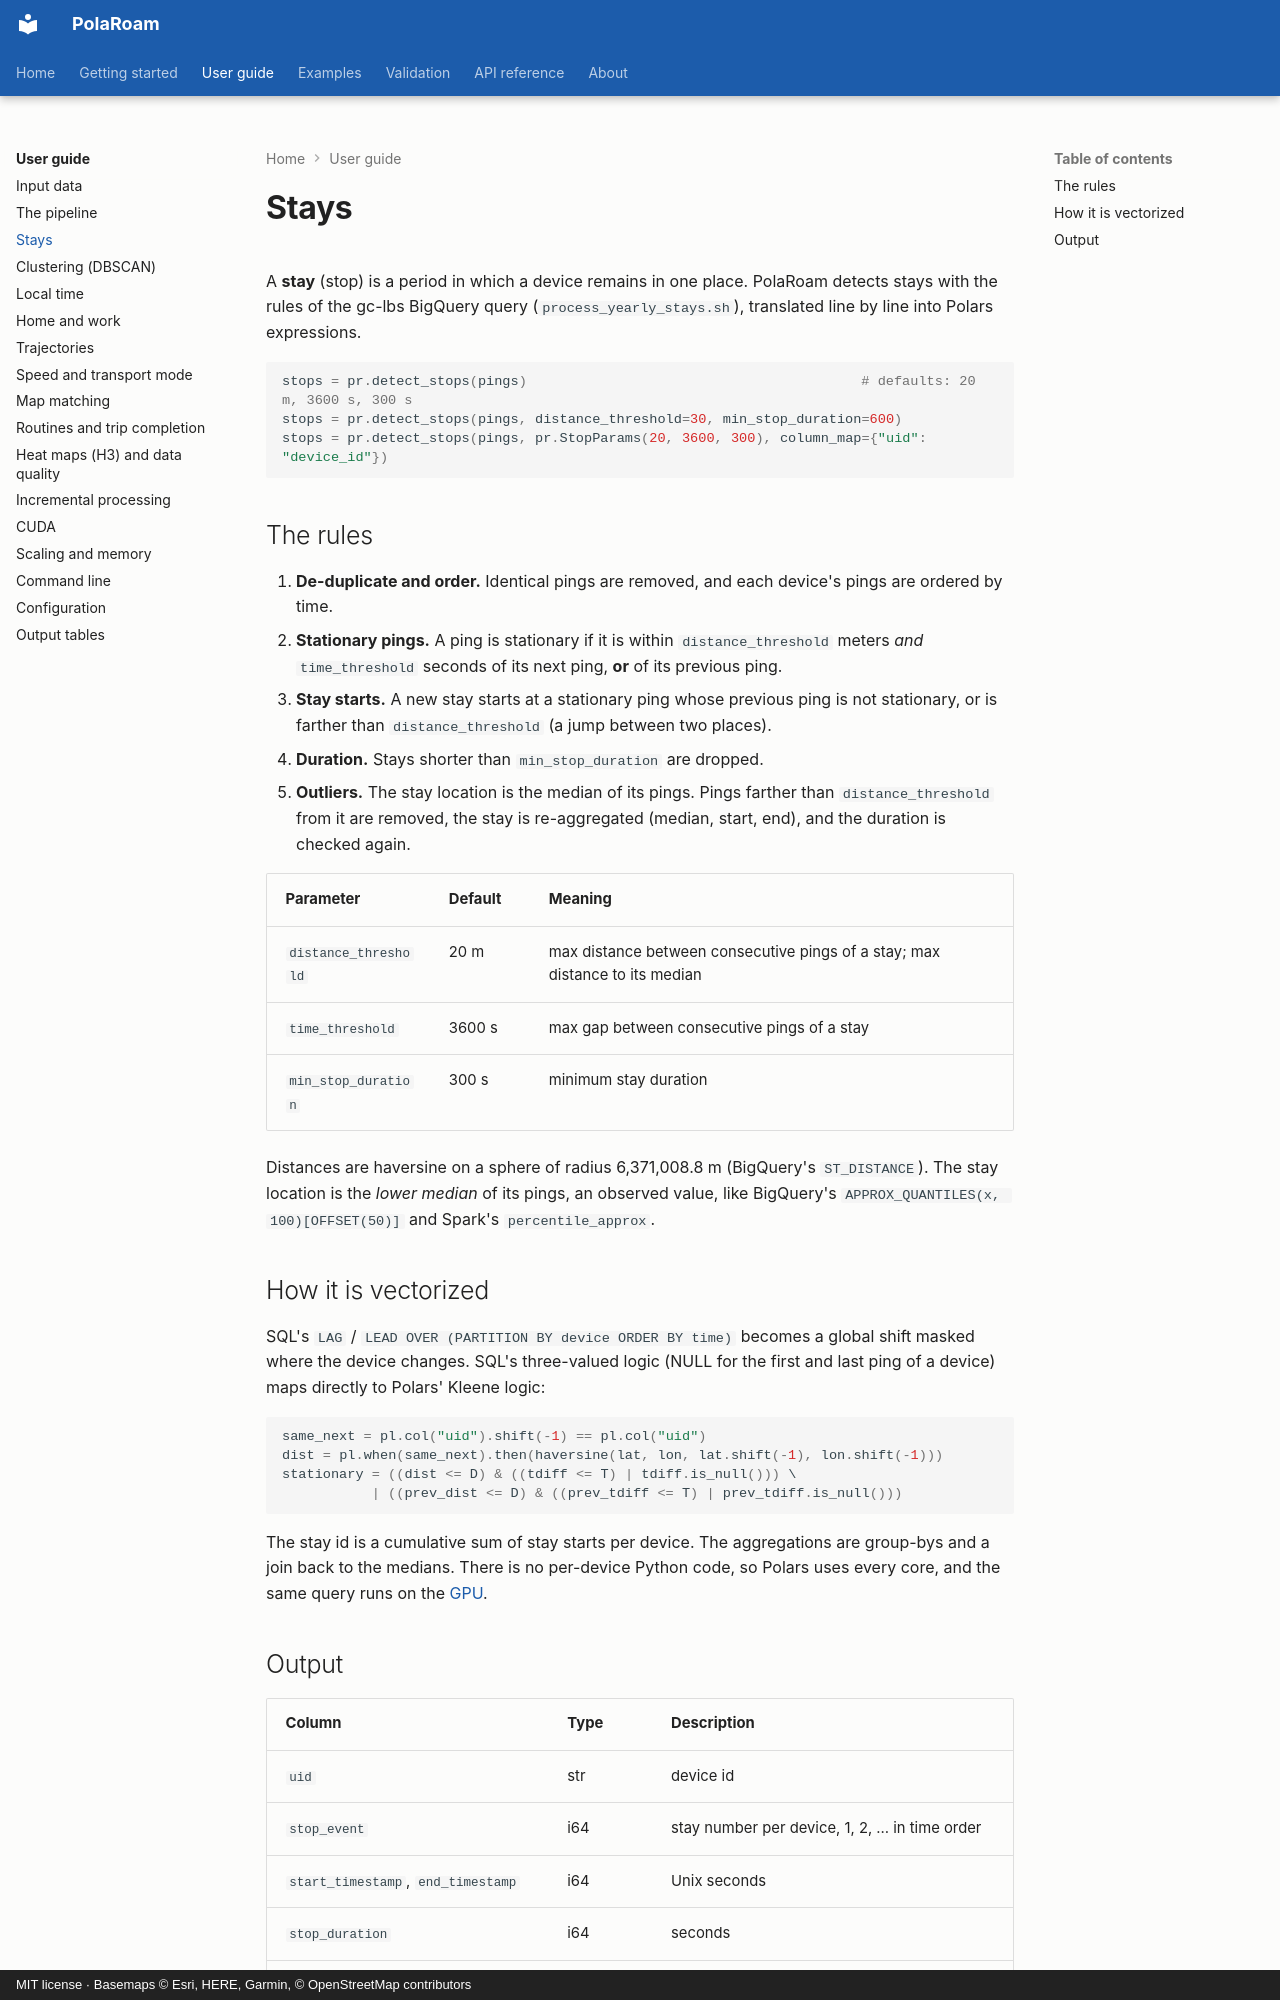

repository: ollin18/polaroam · page: guide/stays/index.html · generator: mkdocs · copyright: MIT license · Basemaps © Esri, HERE, Garmin, © OpenStreetMap contributors

# Stays

A **stay** (stop) is a period in which a device remains in one place. PolaRoam detects stays
with the rules of the gc-lbs BigQuery query (`process_yearly_stays.sh`), translated line by line
into Polars expressions.

```python
stops = pr.detect_stops(pings)                                         # defaults: 20 m, 3600 s, 300 s
stops = pr.detect_stops(pings, distance_threshold=30, min_stop_duration=600)
stops = pr.detect_stops(pings, pr.StopParams(20, 3600, 300), column_map={"uid": "device_id"})
```

## The rules

1. **De-duplicate and order.** Identical pings are removed, and each device's pings are
   ordered by time.
2. **Stationary pings.** A ping is stationary if it is within `distance_threshold` meters
   *and* `time_threshold` seconds of its next ping, **or** of its previous ping.
3. **Stay starts.** A new stay starts at a stationary ping whose previous ping is not
   stationary, or is farther than `distance_threshold` (a jump between two places).
4. **Duration.** Stays shorter than `min_stop_duration` are dropped.
5. **Outliers.** The stay location is the median of its pings. Pings farther than
   `distance_threshold` from it are removed, the stay is re-aggregated (median, start, end),
   and the duration is checked again.

| Parameter | Default | Meaning |
|---|---|---|
| `distance_threshold` | 20 m | max distance between consecutive pings of a stay; max distance to its median |
| `time_threshold` | 3600 s | max gap between consecutive pings of a stay |
| `min_stop_duration` | 300 s | minimum stay duration |

Distances are haversine on a sphere of radius 6,371,008.8 m (BigQuery's `ST_DISTANCE`). The stay
location is the *lower median* of its pings, an observed value, like BigQuery's
`APPROX_QUANTILES(x, 100)[OFFSET(50)]` and Spark's `percentile_approx`.
